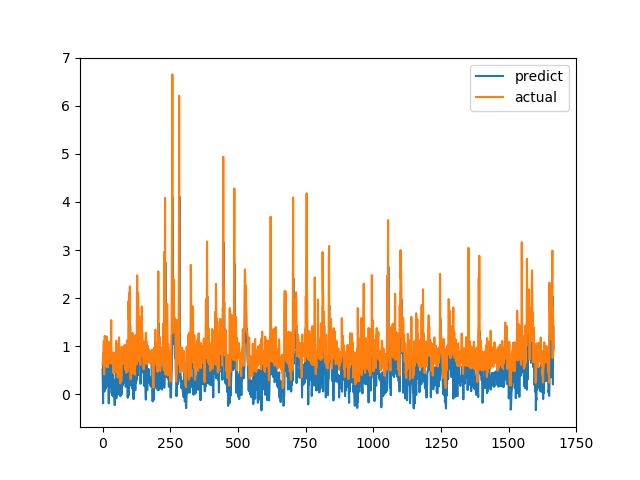

The data file committed next to this chart (first rows):
predict, actual
0.5172, 0.6238
0.2564, 0.6915
-0.183, 0.8558
0.7421, 0.7094
0.3521, 1.015
0.4099, 1.116
0.5298, 0.4183
0.06071, 1.002
0.4954, 1.219
0.6261, 1.143
0.6724, 0.6528
0.1148, 0.6747
0.3256, 0.601
0.2352, 0.6695
0.3499, 0.6538
0.2864, 0.7814
0.2661, 1.206
0.5423, 0.8469
0.3212, 0.8286
0.3554, 0.6482
0.4491, 0.5624
0.1767, 0.7183
0.2616, 1.1
-0.1836, 0.9542
0.2995, 0.729
0.02481, 0.6694
0.6648, 0.8631
0.2972, 0.6465
0.179, 0.8223
0.228, 0.9236
0.397, 0.8301
0.3268, 1.067
0.1488, 1.546
0.8299, 0.6827
0.3047, 0.6386
-0.01447, 0.6464
0.3187, 0.6881
0.4748, 0.7274
0.2206, 0.65
-0.03858, 0.8694
0.3214, 0.4409
0.03134, 0.4519
0.0673, 0.7575
0.2131, 0.4952
-0.05635, 0.6851
-0.2231, 0.7244
0.2085, 0.8654
0.2598, 0.74
0.1459, 0.8071
0.4171, 0.8204
0.3437, 1.114
-0.0799, 1.109
0.8451, 0.4751
0.1618, 1.039
0.5612, 0.9458
0.5101, 0.7878
0.4382, 0.3505
0.0004828, 0.9368
0.4336, 0.9868
0.6551, 0.647
... 1,607 more rows
